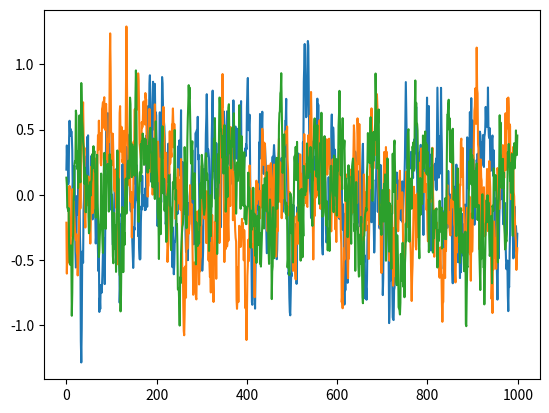

Write the Python code that produced this figure.
import numpy as np
import numpy.random as nr

class OUNoise:
    """docstring for OUNoise"""
    def __init__(self,action_dimension,mu=0, theta=0.15, sigma=0.2):
        self.action_dimension = action_dimension
        self.mu = mu
        self.theta = theta
        self.sigma = sigma
        self.state = np.ones(self.action_dimension) * self.mu
        self.reset()

    def reset(self):
        self.state = np.ones(self.action_dimension) * self.mu

    def noise(self):
        x = self.state
        dx = self.theta * (self.mu - x) + self.sigma * nr.randn(len(x))
        self.state = x + dx
        return self.state

if __name__ == '__main__':
    ou = OUNoise(3)
    states = []
    for i in range(1000):
        states.append(ou.noise())
    import matplotlib.pyplot as plt

    plt.plot(states)
    plt.show()